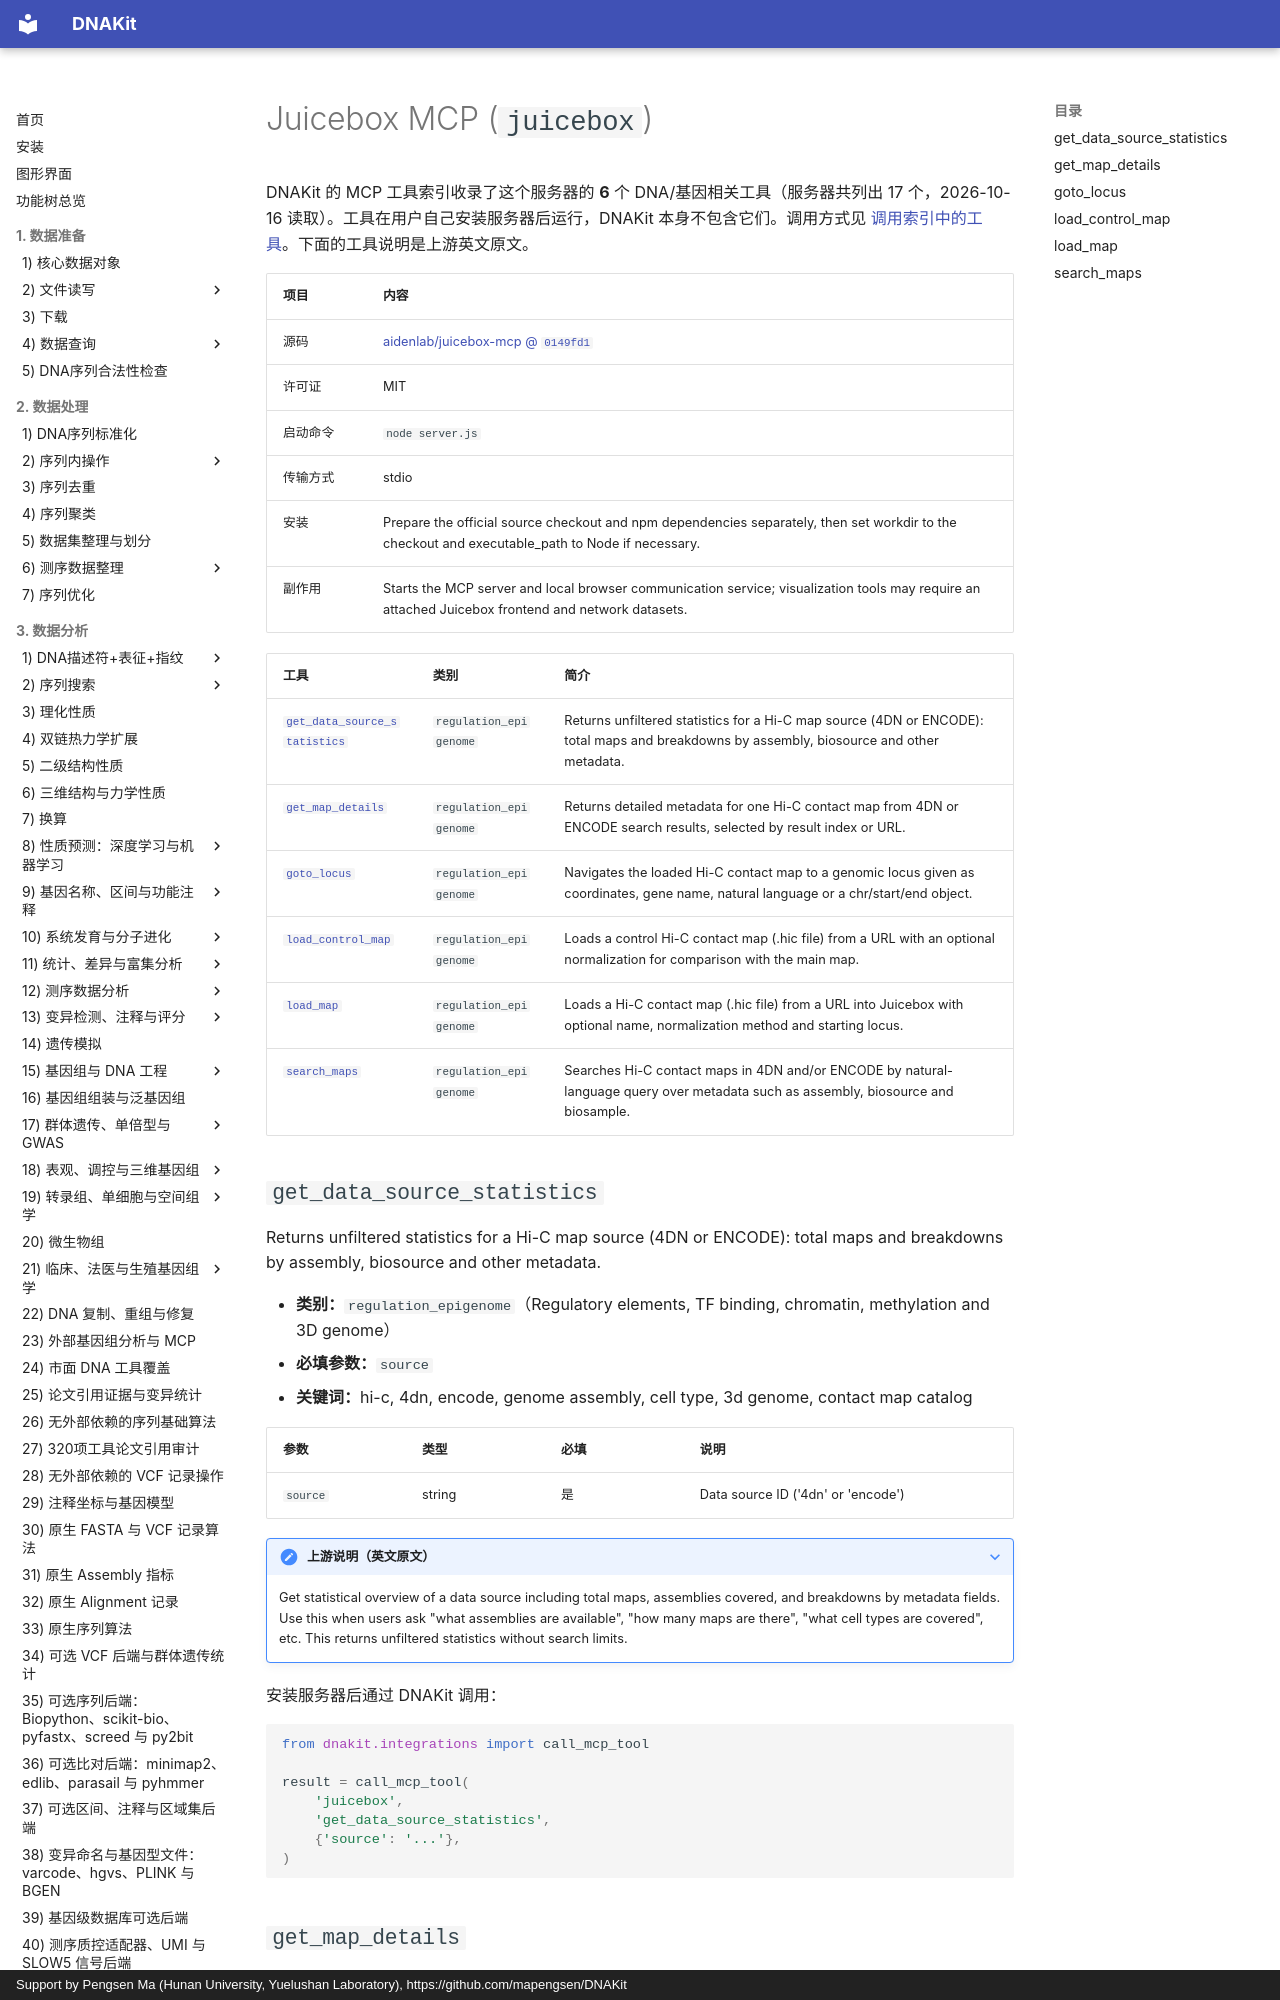

repository: mapengsen/DNAKit · page: llm_tools/mcp_tools/juicebox/index.html · generator: mkdocs · copyright: Support by Pengsen Ma (Hunan University, Yuelushan Laboratory), https://github.com/mapengsen/DNAKit

# Juicebox MCP (`juicebox`)

DNAKit 的 MCP 工具索引收录了这个服务器的 **6** 个 DNA/基因相关工具（服务器共列出 17 个，2026-10-16 读取）。工具在用户自己安装服务器后运行，DNAKit 本身不包含它们。调用方式见 [调用索引中的工具](../../api/features/111_mcp_tool_index.md#4-calling-a-tool-that-was-found)。下面的工具说明是上游英文原文。

| 项目 | 内容 |
| --- | --- |
| 源码 | [aidenlab/juicebox-mcp @ `0149fd1`](https://github.com/aidenlab/juicebox-mcp/tree/0149fd1410ae37448dd899eb33b30082ae2748d5) |
| 许可证 | MIT |
| 启动命令 | `node server.js` |
| 传输方式 | stdio |
| 安装 | Prepare the official source checkout and npm dependencies separately, then set workdir to the checkout and executable_path to Node if necessary. |
| 副作用 | Starts the MCP server and local browser communication service; visualization tools may require an attached Juicebox frontend and network datasets. |

| 工具 | 类别 | 简介 |
| --- | --- | --- |
| [`get_data_source_statistics`](#get_data_source_statistics) | `regulation_epigenome` | Returns unfiltered statistics for a Hi-C map source (4DN or ENCODE): total maps and breakdowns by assembly, biosource and other metadata. |
| [`get_map_details`](#get_map_details) | `regulation_epigenome` | Returns detailed metadata for one Hi-C contact map from 4DN or ENCODE search results, selected by result index or URL. |
| [`goto_locus`](#goto_locus) | `regulation_epigenome` | Navigates the loaded Hi-C contact map to a genomic locus given as coordinates, gene name, natural language or a chr/start/end object. |
| [`load_control_map`](#load_control_map) | `regulation_epigenome` | Loads a control Hi-C contact map (.hic file) from a URL with an optional normalization for comparison with the main map. |
| [`load_map`](#load_map) | `regulation_epigenome` | Loads a Hi-C contact map (.hic file) from a URL into Juicebox with optional name, normalization method and starting locus. |
| [`search_maps`](#search_maps) | `regulation_epigenome` | Searches Hi-C contact maps in 4DN and/or ENCODE by natural-language query over metadata such as assembly, biosource and biosample. |
